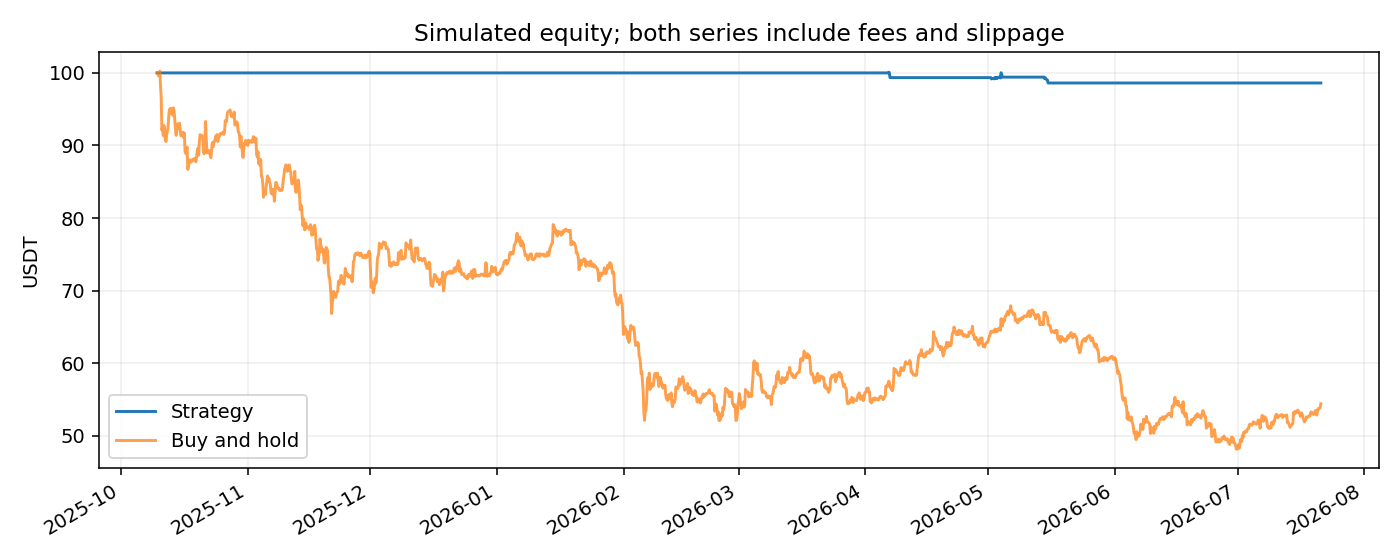

The data file committed next to this chart (first rows):
timestamp, equity, buy_hold
1760041800, 100.0, 100.0
1760056200, 100.0, 99.98
1760070600, 100.0, 99.61
1760085000, 100.0, 99.73
1760099400, 100.0, 100.2
1760113800, 100.0, 98.18
1760128200, 100.0, 96.58
1760142600, 100.0, 92.12
1760157000, 100.0, 92.55
1760171400, 100.0, 91.36
1760185800, 100.0, 92.75
1760200200, 100.0, 92.33
1760214600, 100.0, 90.96
1760229000, 100.0, 90.55
1760243400, 100.0, 91.45
1760257800, 100.0, 92.03
1760272200, 100.0, 92.33
1760286600, 100.0, 93.96
1760301000, 100.0, 94.87
1760315400, 100.0, 95.08
1760329800, 100.0, 94.42
1760344200, 100.0, 95.09
1760358600, 100.0, 94.34
1760373000, 100.0, 94.17
1760387400, 100.0, 95.19
1760401800, 100.0, 94.67
1760416200, 100.0, 93.43
1760430600, 100.0, 92.19
1760445000, 100.0, 91.4
1760459400, 100.0, 92.77
1760473800, 100.0, 92.98
1760488200, 100.0, 92.88
1760502600, 100.0, 92.28
1760517000, 100.0, 93.06
1760531400, 100.0, 91.95
1760545800, 100.0, 91.33
1760560200, 100.0, 91.5
1760574600, 100.0, 91.37
1760589000, 100.0, 91.83
1760603400, 100.0, 91.09
1760617800, 100.0, 91.71
1760632200, 100.0, 89.15
1760646600, 100.0, 88.9
1760661000, 100.0, 89.22
1760675400, 100.0, 89.77
1760689800, 100.0, 86.71
1760704200, 100.0, 87.17
1760718600, 100.0, 87.99
1760733000, 100.0, 88.01
1760747400, 100.0, 87.68
1760761800, 100.0, 87.73
1760776200, 100.0, 88
1760790600, 100.0, 88.08
1760805000, 100.0, 87.96
1760819400, 100.0, 88.08
1760833800, 100.0, 88.24
1760848200, 100.0, 88.08
1760862600, 100.0, 87.75
1760877000, 100.0, 88.53
1760891400, 100.0, 89.28
... 1,648 more rows
